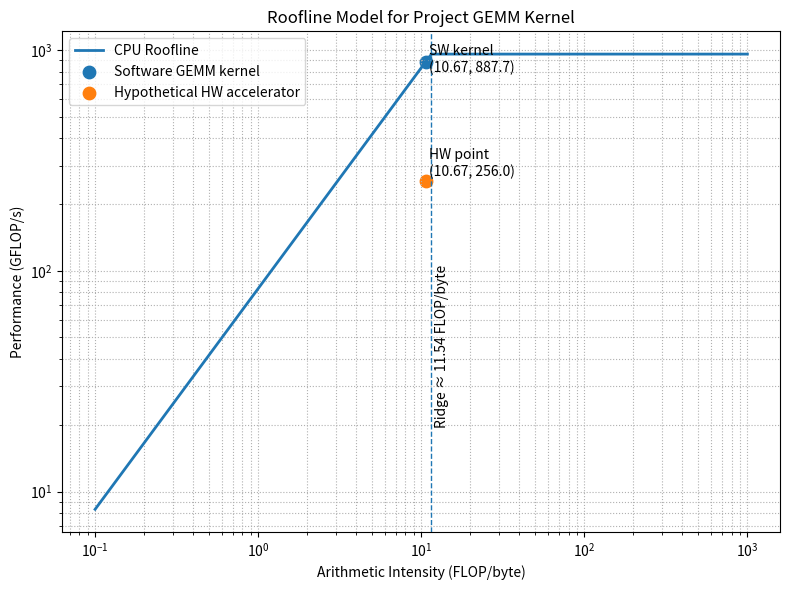

Recreate this plot in Python.
import numpy as np
import matplotlib.pyplot as plt

# CPU roofline assumptions
peak_compute = 960.0   # GFLOP/s
peak_bw = 83.2         # GB/s
ridge = peak_compute / peak_bw

# Kernel point
ai_kernel = 10.67
perf_kernel = min(peak_compute, peak_bw * ai_kernel)

# Hypothetical accelerator point
ai_accel = 10.67
perf_accel = 256.0

x = np.logspace(-1, 3, 400)
y = np.minimum(peak_bw * x, peak_compute)

plt.figure(figsize=(8, 6))
plt.loglog(x, y, linewidth=2, label="CPU Roofline")

plt.scatter(ai_kernel, perf_kernel, s=80, label="Software GEMM kernel")
plt.scatter(ai_accel, perf_accel, s=80, label="Hypothetical HW accelerator")

plt.axvline(ridge, linestyle="--", linewidth=1)
plt.text(ridge * 1.05, 20, f"Ridge ≈ {ridge:.2f} FLOP/byte", rotation=90)

plt.text(ai_kernel * 1.05, perf_kernel * 0.9,
         f"SW kernel\n({ai_kernel:.2f}, {perf_kernel:.1f})")
plt.text(ai_accel * 1.05, perf_accel * 1.05,
         f"HW point\n({ai_accel:.2f}, {perf_accel:.1f})")

plt.xlabel("Arithmetic Intensity (FLOP/byte)")
plt.ylabel("Performance (GFLOP/s)")
plt.title("Roofline Model for Project GEMM Kernel")
plt.legend()
plt.grid(True, which="both", linestyle=":")

plt.tight_layout()
plt.savefig("roofline_project.png", dpi=200)
print("Saved: codefest/cf02/profiling/roofline_project.png")
